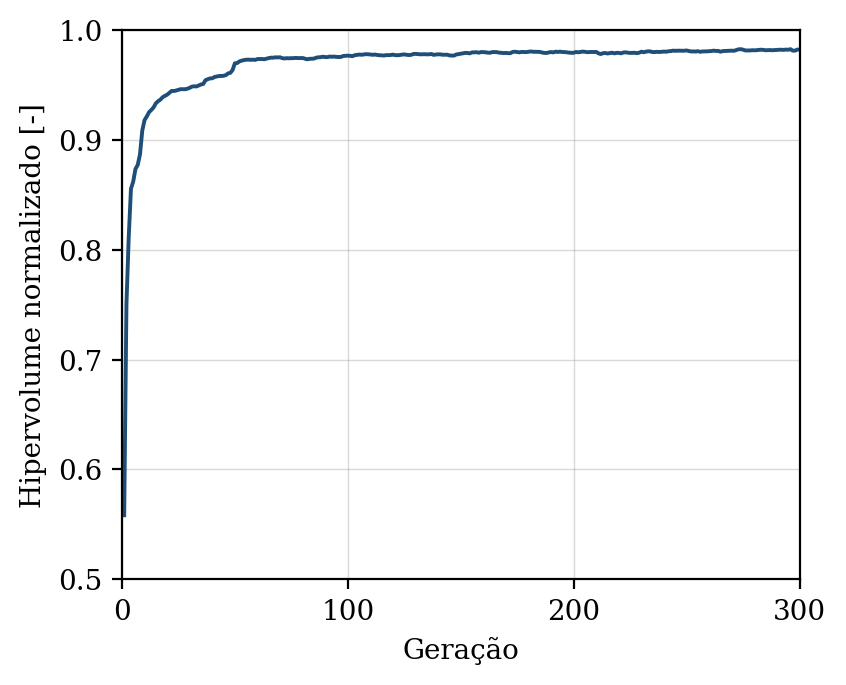

The table this chart was drawn from, first rows:
geracao, hipervolume, n_solucoes, n_avaliacoes
1, 0.5584, 2, 50
2, 0.7505, 5, 100
3, 0.8109, 7, 150
4, 0.8555, 13, 200
5, 0.8621, 20, 250
6, 0.8736, 28, 300
7, 0.8773, 33, 350
8, 0.8869, 31, 400
9, 0.9084, 28, 450
10, 0.9179, 31, 500
11, 0.9213, 37, 550
12, 0.9252, 36, 600
13, 0.9272, 44, 650
14, 0.9295, 50, 700
15, 0.9332, 50, 750
16, 0.9352, 50, 800
17, 0.9366, 50, 850
18, 0.9388, 50, 900
19, 0.9401, 50, 950
20, 0.9411, 50, 1000
21, 0.9428, 50, 1050
22, 0.9446, 50, 1100
23, 0.9445, 50, 1150
24, 0.9449, 50, 1200
25, 0.9455, 50, 1250
26, 0.9461, 50, 1300
27, 0.9461, 50, 1350
28, 0.9461, 50, 1400
29, 0.9466, 50, 1450
30, 0.9474, 50, 1500
31, 0.9485, 50, 1550
32, 0.9488, 50, 1600
33, 0.9486, 50, 1650
34, 0.9495, 50, 1700
35, 0.9504, 50, 1750
36, 0.9509, 50, 1800
37, 0.9543, 50, 1850
38, 0.9552, 50, 1900
39, 0.9559, 50, 1950
40, 0.9561, 50, 2000
41, 0.9573, 50, 2050
42, 0.9577, 50, 2100
43, 0.9581, 50, 2150
44, 0.9581, 50, 2200
45, 0.9583, 50, 2250
46, 0.9589, 50, 2300
47, 0.9605, 50, 2350
48, 0.961, 50, 2400
49, 0.9636, 50, 2450
50, 0.9697, 50, 2500
51, 0.9699, 50, 2550
52, 0.9714, 50, 2600
53, 0.9721, 50, 2650
54, 0.9726, 50, 2700
55, 0.973, 50, 2750
56, 0.973, 50, 2800
57, 0.9729, 50, 2850
58, 0.973, 50, 2900
59, 0.9728, 50, 2950
60, 0.9736, 50, 3000
... 240 more rows
